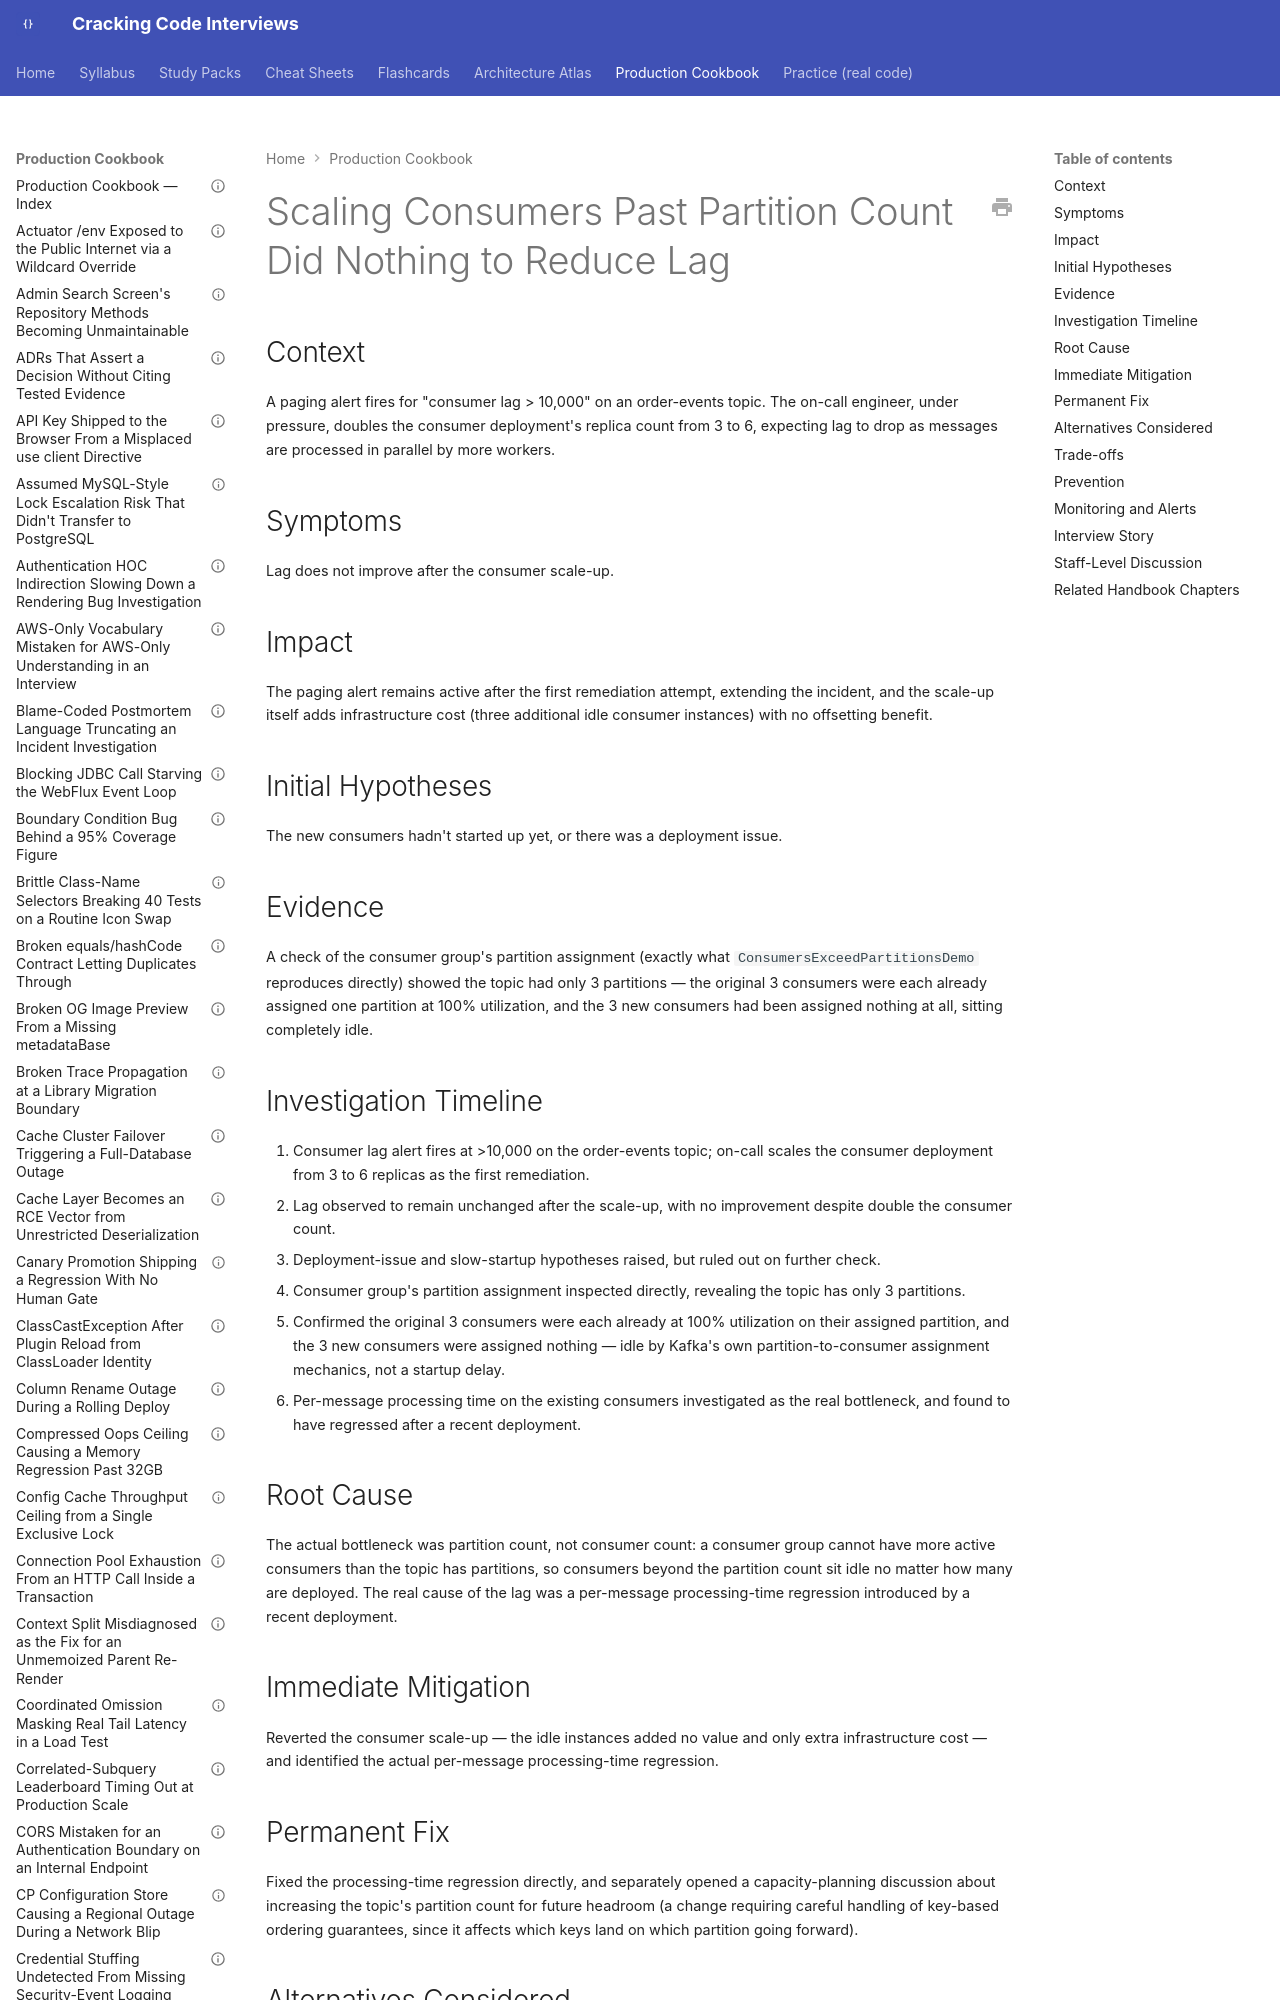

repository: JuanMelendres/cracking-code-interviews · page: production-cookbook/scaling-consumers-past-partition-count-fails-to-reduce-kafka-lag/index.html · generator: mkdocs

---
title: "Scaling Consumers Past Partition Count Did Nothing to Reduce Lag"
document_type: production-cookbook-entry
domain: kafka
status: draft
last_updated: 2026-09-02
related_handbook:
  - ../syllabus/09-messaging-event-driven/consumer-lag-backpressure-and-dlq-strategy.md
  - ../syllabus/09-messaging-event-driven/consumer-groups-and-rebalancing.md
source: syllabus/09-messaging-event-driven/consumer-lag-backpressure-and-dlq-strategy.md#production-scenarios
---

# Scaling Consumers Past Partition Count Did Nothing to Reduce Lag

## Context

A paging alert fires for "consumer lag > 10,000" on an order-events topic. The on-call engineer, under pressure, doubles the consumer deployment's replica count from 3 to 6, expecting lag to drop as messages are processed in parallel by more workers.

## Symptoms

Lag does not improve after the consumer scale-up.

## Impact

The paging alert remains active after the first remediation attempt, extending the incident, and the scale-up itself adds infrastructure cost (three additional idle consumer instances) with no offsetting benefit.
